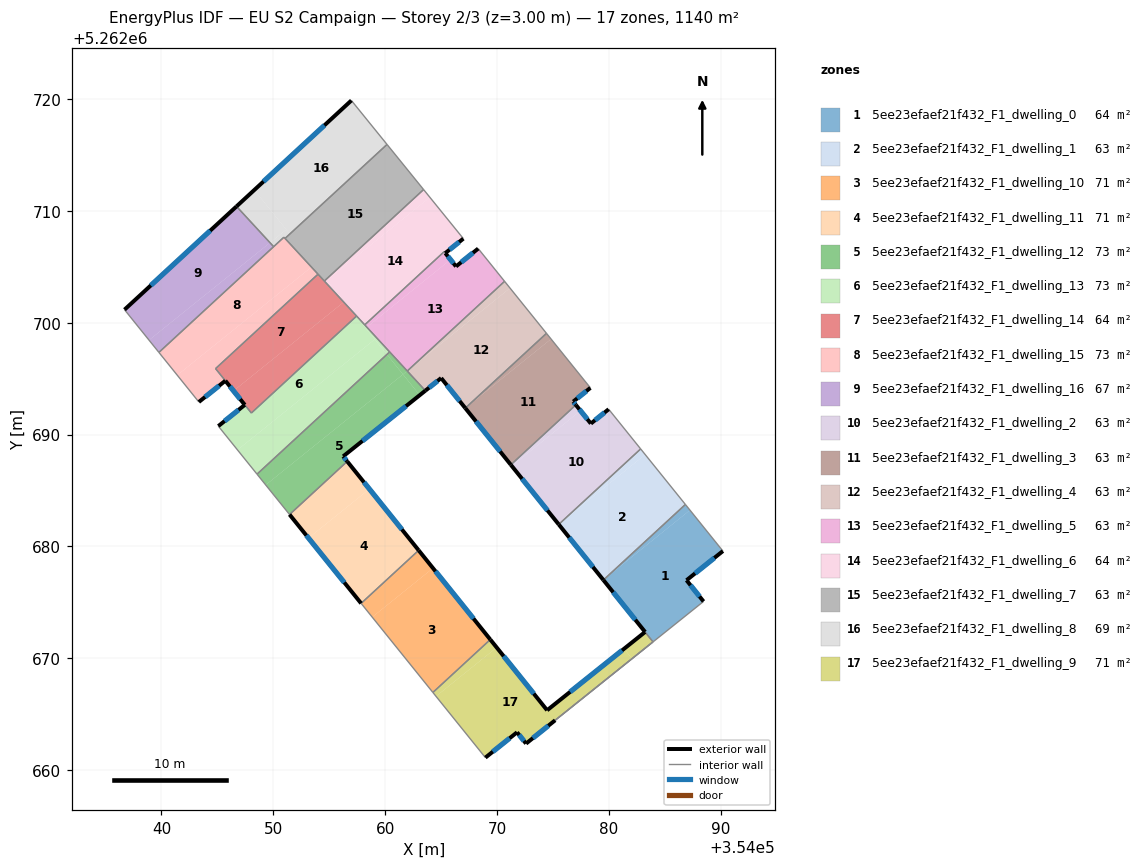
=== STOREY PLAN SPEC (per zone: floor XY polygon, exterior-wall plan segments, windows/doors) ===
zone 1: 5ee23efaef21f432_F1_dwelling_0  (63.8 m²)
  floor: (354087.23, 5262683.25) (354090.18, 5262679.59) (354086.93, 5262676.98) (354088.45, 5262675.09) (354082.06, 5262669.97) (354083.93, 5262671.47) (354083.22, 5262672.36) (354079.49, 5262677.00) (354079.58, 5262677.08)
  floor: (354079.49, 5262677.00) (354083.22, 5262672.36) (354083.93, 5262671.47)
  floor: (354086.82, 5262683.75) (354087.23, 5262683.25) (354079.58, 5262677.08)
  exterior wall: (354079.49, 5262677.00) – (354083.22, 5262672.36)  [6.0 m]
    window: (354080.37, 5262675.91) – (354082.35, 5262673.45)  [5.0 m²]
  exterior wall: (354086.93, 5262676.98) – (354090.18, 5262679.59)  [4.2 m]
    window: (354087.69, 5262677.59) – (354089.41, 5262678.98)  [3.5 m²]
  exterior wall: (354088.45, 5262675.09) – (354086.93, 5262676.98)  [2.4 m]
    window: (354088.09, 5262675.53) – (354087.28, 5262676.54)  [2.0 m²]
  interior walls: 5
zone 2: 5ee23efaef21f432_F1_dwelling_1  (63.4 m²)
  floor: (354083.23, 5262688.21) (354086.82, 5262683.75) (354079.58, 5262677.08) (354079.49, 5262677.01) (354075.50, 5262681.97) (354075.60, 5262682.06)
  floor: (354082.83, 5262688.72) (354083.23, 5262688.21) (354075.60, 5262682.06)
  exterior wall: (354075.50, 5262681.97) – (354079.49, 5262677.00)  [6.4 m]
    window: (354076.44, 5262680.80) – (354078.56, 5262678.17)  [5.4 m²]
  interior walls: 3
zone 3: 5ee23efaef21f432_F1_dwelling_10  (71.3 m²)
  floor: (354064.27, 5262678.06) (354069.39, 5262671.68) (354064.26, 5262666.95) (354058.83, 5262673.69)
  floor: (354062.98, 5262679.66) (354064.27, 5262678.06) (354058.83, 5262673.69) (354057.84, 5262674.92)
  exterior wall: (354069.39, 5262671.68) – (354062.98, 5262679.66)  [10.2 m]
    window: (354067.89, 5262673.55) – (354064.49, 5262677.78)  [8.6 m²]
  interior walls: 3
zone 4: 5ee23efaef21f432_F1_dwelling_11  (71.2 m²)
  floor: (354058.58, 5262685.14) (354062.98, 5262679.66) (354057.84, 5262674.92) (354053.14, 5262680.75)
  floor: (354056.60, 5262687.61) (354058.58, 5262685.14) (354053.14, 5262680.75) (354051.45, 5262682.86)
  exterior wall: (354051.45, 5262682.86) – (354057.84, 5262674.92)  [10.2 m]
    window: (354052.95, 5262680.99) – (354056.34, 5262676.78)  [8.6 m²]
  exterior wall: (354062.98, 5262679.66) – (354056.60, 5262687.61)  [10.2 m]
    window: (354061.49, 5262681.52) – (354058.10, 5262685.74)  [8.6 m²]
  interior walls: 2
zone 5: 5ee23efaef21f432_F1_dwelling_12  (72.9 m²)
  floor: (354061.58, 5262695.38) (354063.08, 5262693.52) (354056.24, 5262688.06) (354056.60, 5262687.61) (354051.45, 5262682.86) (354049.32, 5262685.50)
  floor: (354060.15, 5262697.16) (354061.58, 5262695.38) (354049.32, 5262685.50) (354048.54, 5262686.46)
  floor: (354061.96, 5262695.69) (354063.53, 5262693.99) (354063.58, 5262693.93) (354063.08, 5262693.52) (354061.58, 5262695.38)
  floor: (354060.39, 5262697.39) (354061.96, 5262695.69) (354061.58, 5262695.38) (354060.15, 5262697.16)
  exterior wall: (354056.24, 5262688.06) – (354063.58, 5262693.93)  [9.4 m]
    window: (354057.96, 5262689.43) – (354061.86, 5262692.55)  [7.9 m²]
  exterior wall: (354056.60, 5262687.61) – (354056.24, 5262688.06)  [0.6 m]
    window: (354056.51, 5262687.71) – (354056.32, 5262687.95)  [0.5 m²]
  interior walls: 6
zone 6: 5ee23efaef21f432_F1_dwelling_13  (72.8 m²)
  floor: (354057.41, 5262700.56) (354059.06, 5262698.51) (354046.79, 5262688.63) (354045.08, 5262690.76) (354047.45, 5262692.66) (354048.03, 5262691.93)
  floor: (354058.35, 5262699.61) (354060.39, 5262697.39) (354060.15, 5262697.16) (354058.25, 5262699.52)
  floor: (354057.44, 5262700.59) (354058.35, 5262699.60) (354058.25, 5262699.52) (354057.41, 5262700.56)
  floor: (354059.06, 5262698.51) (354060.15, 5262697.16) (354048.54, 5262686.46) (354046.79, 5262688.63)
  exterior wall: (354047.45, 5262692.66) – (354045.08, 5262690.76)  [3.0 m]
    window: (354046.89, 5262692.21) – (354045.63, 5262691.20)  [2.6 m²]
  interior walls: 6
zone 7: 5ee23efaef21f432_F1_dwelling_14  (64.2 m²)
  floor: (354056.98, 5262701.10) (354057.40, 5262700.57) (354048.03, 5262691.93) (354046.44, 5262693.91) (354056.29, 5262701.84)
  floor: (354053.99, 5262704.34) (354056.29, 5262701.84) (354046.44, 5262693.91) (354044.83, 5262695.90)
  floor: (354056.99, 5262701.09) (354057.43, 5262700.60) (354057.40, 5262700.57)
  exterior wall: (354045.71, 5262694.81) – (354047.45, 5262692.66)  [2.8 m]
    window: (354046.12, 5262694.31) – (354047.04, 5262693.16)  [2.3 m²]
  interior walls: 6
zone 8: 5ee23efaef21f432_F1_dwelling_15  (72.9 m²)
  floor: (354053.40, 5262704.97) (354053.99, 5262704.34) (354044.83, 5262695.90) (354045.71, 5262694.81) (354043.34, 5262692.91) (354041.41, 5262695.31)
  floor: (354050.94, 5262707.64) (354053.40, 5262704.97) (354041.41, 5262695.31) (354039.77, 5262697.35)
  exterior wall: (354043.34, 5262692.91) – (354045.71, 5262694.81)  [3.0 m]
    window: (354043.89, 5262693.36) – (354045.15, 5262694.37)  [2.6 m²]
  interior walls: 7
zone 9: 5ee23efaef21f432_F1_dwelling_16  (67.4 m²)
  floor: (354049.70, 5262707.15) (354050.02, 5262706.80) (354039.77, 5262697.35) (354038.89, 5262698.44)
  floor: (354046.71, 5262710.40) (354049.70, 5262707.15) (354038.89, 5262698.44) (354036.69, 5262701.16)
  exterior wall: (354046.71, 5262710.40) – (354036.69, 5262701.16)  [13.6 m]
    window: (354044.35, 5262708.23) – (354039.05, 5262703.33)  [11.5 m²]
  interior walls: 3
zone 10: 5ee23efaef21f432_F1_dwelling_2  (63.4 m²)
  floor: (354079.97, 5262692.27) (354082.83, 5262688.72) (354075.60, 5262682.06) (354075.50, 5262681.98) (354071.31, 5262687.19) (354077.45, 5262692.13) (354078.38, 5262690.98)
  floor: (354077.03, 5262692.65) (354077.45, 5262692.13) (354071.31, 5262687.19) (354071.22, 5262687.30)
  exterior wall: (354071.22, 5262687.30) – (354075.50, 5262681.97)  [6.8 m]
    window: (354072.23, 5262686.05) – (354074.50, 5262683.22)  [5.8 m²]
  exterior wall: (354078.38, 5262690.98) – (354077.03, 5262692.65)  [2.1 m]
    window: (354078.06, 5262691.38) – (354077.35, 5262692.26)  [1.8 m²]
  exterior wall: (354079.97, 5262692.27) – (354078.38, 5262690.98)  [2.0 m]
    window: (354079.59, 5262691.97) – (354078.75, 5262691.29)  [1.7 m²]
  interior walls: 3
zone 11: 5ee23efaef21f432_F1_dwelling_3  (63.4 m²)
  floor: (354074.82, 5262698.54) (354078.33, 5262694.18) (354076.80, 5262692.95) (354077.03, 5262692.65) (354071.22, 5262687.30) (354067.16, 5262692.37) (354067.18, 5262692.39)
  floor: (354074.41, 5262699.05) (354074.82, 5262698.54) (354067.18, 5262692.39)
  exterior wall: (354067.16, 5262692.37) – (354071.22, 5262687.30)  [6.5 m]
    window: (354068.11, 5262691.18) – (354070.27, 5262688.49)  [5.5 m²]
  exterior wall: (354076.80, 5262692.95) – (354078.33, 5262694.18)  [2.0 m]
    window: (354077.16, 5262693.24) – (354077.97, 5262693.89)  [1.7 m²]
  exterior wall: (354077.03, 5262692.65) – (354076.80, 5262692.95)  [0.4 m]
    window: (354076.98, 5262692.72) – (354076.85, 5262692.88)  [0.3 m²]
  interior walls: 3
zone 12: 5ee23efaef21f432_F1_dwelling_4  (63.4 m²)
  floor: (354071.15, 5262703.09) (354074.41, 5262699.05) (354067.18, 5262692.39) (354067.15, 5262692.37) (354065.00, 5262695.05) (354063.58, 5262693.93) (354061.97, 5262695.68) (354062.03, 5262695.74)
  floor: (354070.66, 5262703.70) (354071.15, 5262703.09) (354062.03, 5262695.74)
  exterior wall: (354063.58, 5262693.93) – (354065.00, 5262695.05)  [1.8 m]
    window: (354063.92, 5262694.19) – (354064.66, 5262694.79)  [1.5 m²]
  exterior wall: (354065.00, 5262695.05) – (354067.16, 5262692.37)  [3.4 m]
    window: (354065.50, 5262694.42) – (354066.65, 5262693.00)  [2.9 m²]
  interior walls: 5
zone 13: 5ee23efaef21f432_F1_dwelling_5  (62.9 m²)
  floor: (354068.31, 5262706.62) (354070.66, 5262703.70) (354062.03, 5262695.74) (354061.96, 5262695.69) (354058.35, 5262699.60) (354065.83, 5262705.64) (354066.32, 5262705.03)
  floor: (354065.37, 5262706.22) (354065.83, 5262705.64) (354058.35, 5262699.60) (354058.16, 5262699.81) (354065.26, 5262706.34)
  exterior wall: (354066.32, 5262705.03) – (354065.37, 5262706.22)  [1.5 m]
    window: (354066.10, 5262705.31) – (354065.59, 5262705.94)  [1.3 m²]
  exterior wall: (354068.31, 5262706.62) – (354066.32, 5262705.03)  [2.5 m]
    window: (354067.84, 5262706.25) – (354066.79, 5262705.40)  [2.1 m²]
  interior walls: 6
zone 14: 5ee23efaef21f432_F1_dwelling_6  (63.9 m²)
  floor: (354063.99, 5262711.21) (354066.98, 5262707.51) (354065.36, 5262706.22) (354065.26, 5262706.35) (354058.16, 5262699.81) (354056.99, 5262701.09) (354054.80, 5262703.80)
  floor: (354063.43, 5262711.90) (354063.99, 5262711.21) (354054.80, 5262703.80) (354054.73, 5262703.89)
  floor: (354054.73, 5262703.89) (354056.34, 5262701.88) (354056.29, 5262701.84) (354054.55, 5262703.72)
  floor: (354056.34, 5262701.88) (354054.73, 5262703.89) (354056.99, 5262701.09) (354056.29, 5262701.84)
  exterior wall: (354065.36, 5262706.22) – (354066.98, 5262707.51)  [2.1 m]
    window: (354065.74, 5262706.52) – (354066.60, 5262707.21)  [1.7 m²]
  interior walls: 6
zone 15: 5ee23efaef21f432_F1_dwelling_7  (63.4 m²)
  floor: (354060.16, 5262715.93) (354063.43, 5262711.90) (354054.55, 5262703.72) (354051.04, 5262707.53)
  interior walls: 5
zone 16: 5ee23efaef21f432_F1_dwelling_8  (69.5 m²)
  floor: (354056.97, 5262719.86) (354060.16, 5262715.93) (354052.25, 5262708.64) (354051.43, 5262707.98) (354048.30, 5262711.87)
  floor: (354052.25, 5262708.64) (354051.47, 5262707.93) (354051.43, 5262707.98)
  floor: (354051.15, 5262708.32) (354051.47, 5262707.93) (354051.04, 5262707.53) (354050.94, 5262707.64) (354050.02, 5262706.80) (354049.70, 5262707.15)
  floor: (354048.30, 5262711.87) (354051.15, 5262708.32) (354049.70, 5262707.15) (354046.71, 5262710.40)
  exterior wall: (354056.97, 5262719.86) – (354046.71, 5262710.40)  [14.0 m]
    window: (354054.56, 5262717.64) – (354049.12, 5262712.62)  [11.8 m²]
  interior walls: 5
zone 17: 5ee23efaef21f432_F1_dwelling_9  (70.8 m²)
  floor: (354081.34, 5262670.86) (354082.06, 5262669.97) (354072.58, 5262662.38) (354071.78, 5262663.39) (354068.95, 5262661.13) (354064.54, 5262666.61) (354069.96, 5262670.97) (354074.47, 5262665.36)
  floor: (354083.22, 5262672.36) (354083.93, 5262671.47) (354082.06, 5262669.97) (354081.34, 5262670.86)
  floor: (354069.39, 5262671.68) (354069.96, 5262670.97) (354064.54, 5262666.61) (354064.26, 5262666.95)
  exterior wall: (354074.47, 5262665.36) – (354069.39, 5262671.68)  [8.1 m]
    window: (354073.27, 5262666.85) – (354070.58, 5262670.20)  [6.8 m²]
  exterior wall: (354083.22, 5262672.36) – (354074.47, 5262665.36)  [11.2 m]
    window: (354081.16, 5262670.71) – (354076.52, 5262667.00)  [9.5 m²]
  exterior wall: (354071.78, 5262663.39) – (354072.58, 5262662.38)  [1.3 m]
    window: (354071.97, 5262663.16) – (354072.39, 5262662.62)  [1.1 m²]
  exterior wall: (354068.95, 5262661.13) – (354071.78, 5262663.39)  [3.6 m]
    window: (354069.61, 5262661.66) – (354071.11, 5262662.86)  [3.1 m²]
  exterior wall: (354072.58, 5262662.38) – (354075.18, 5262664.47)  [3.3 m]
    window: (354073.19, 5262662.87) – (354074.57, 5262663.98)  [2.8 m²]
  interior walls: 4

=== DERIVED (storey summary) ===
Building: EU S2 Campaign
Storey: 2 of 3  (floor level z = 3.00 m)
Storey gross floor area: 1140.4 m²
Zones on this storey: 17
  - 5ee23efaef21f432_F1_dwelling_0: floor 63.8 m²; exterior wall 12.6 m (37.7 m²); 3 window(s) 10.6 m²; WWR 28.1%
  - 5ee23efaef21f432_F1_dwelling_1: floor 63.4 m²; exterior wall 6.4 m (19.1 m²); 1 window(s) 5.4 m²; WWR 28.1%
  - 5ee23efaef21f432_F1_dwelling_10: floor 71.3 m²; exterior wall 10.2 m (30.7 m²); 1 window(s) 8.6 m²; WWR 28.1%
  - 5ee23efaef21f432_F1_dwelling_11: floor 71.2 m²; exterior wall 20.4 m (61.2 m²); 2 window(s) 17.2 m²; WWR 28.1%
  - 5ee23efaef21f432_F1_dwelling_12: floor 72.9 m²; exterior wall 10.0 m (29.9 m²); 2 window(s) 8.4 m²; WWR 28.1%
  - 5ee23efaef21f432_F1_dwelling_13: floor 72.8 m²; exterior wall 3.0 m (9.1 m²); 1 window(s) 2.6 m²; WWR 28.1%
  - 5ee23efaef21f432_F1_dwelling_14: floor 64.2 m²; exterior wall 2.8 m (8.3 m²); 1 window(s) 2.3 m²; WWR 28.1%
  - 5ee23efaef21f432_F1_dwelling_15: floor 72.9 m²; exterior wall 3.0 m (9.1 m²); 1 window(s) 2.6 m²; WWR 28.1%
  - 5ee23efaef21f432_F1_dwelling_16: floor 67.4 m²; exterior wall 13.6 m (40.9 m²); 1 window(s) 11.5 m²; WWR 28.1%
  - 5ee23efaef21f432_F1_dwelling_2: floor 63.4 m²; exterior wall 11.0 m (33.1 m²); 3 window(s) 9.3 m²; WWR 28.1%
  - 5ee23efaef21f432_F1_dwelling_3: floor 63.4 m²; exterior wall 8.8 m (26.5 m²); 3 window(s) 7.5 m²; WWR 28.1%
  - 5ee23efaef21f432_F1_dwelling_4: floor 63.4 m²; exterior wall 5.3 m (15.8 m²); 2 window(s) 4.4 m²; WWR 28.1%
  - 5ee23efaef21f432_F1_dwelling_5: floor 62.9 m²; exterior wall 4.1 m (12.2 m²); 2 window(s) 3.4 m²; WWR 28.1%
  - 5ee23efaef21f432_F1_dwelling_6: floor 63.9 m²; exterior wall 2.1 m (6.2 m²); 1 window(s) 1.7 m²; WWR 28.1%
  - 5ee23efaef21f432_F1_dwelling_7: floor 63.4 m²
  - 5ee23efaef21f432_F1_dwelling_8: floor 69.5 m²; exterior wall 14.0 m (41.9 m²); 1 window(s) 11.8 m²; WWR 28.1%
  - 5ee23efaef21f432_F1_dwelling_9: floor 70.8 m²; exterior wall 27.6 m (82.7 m²); 5 window(s) 23.3 m²; WWR 28.1%
Zone adjacency (shared interzone walls):
  - 5ee23efaef21f432_F1_dwelling_0 ↔ 5ee23efaef21f432_F1_dwelling_1
  - 5ee23efaef21f432_F1_dwelling_0 ↔ 5ee23efaef21f432_F1_dwelling_9
  - 5ee23efaef21f432_F1_dwelling_1 ↔ 5ee23efaef21f432_F1_dwelling_2
  - 5ee23efaef21f432_F1_dwelling_10 ↔ 5ee23efaef21f432_F1_dwelling_11
  - 5ee23efaef21f432_F1_dwelling_10 ↔ 5ee23efaef21f432_F1_dwelling_9
  - 5ee23efaef21f432_F1_dwelling_11 ↔ 5ee23efaef21f432_F1_dwelling_12
  - 5ee23efaef21f432_F1_dwelling_12 ↔ 5ee23efaef21f432_F1_dwelling_13
  - 5ee23efaef21f432_F1_dwelling_12 ↔ 5ee23efaef21f432_F1_dwelling_4
  - 5ee23efaef21f432_F1_dwelling_12 ↔ 5ee23efaef21f432_F1_dwelling_5
  - 5ee23efaef21f432_F1_dwelling_13 ↔ 5ee23efaef21f432_F1_dwelling_14
  - 5ee23efaef21f432_F1_dwelling_13 ↔ 5ee23efaef21f432_F1_dwelling_5
  - 5ee23efaef21f432_F1_dwelling_13 ↔ 5ee23efaef21f432_F1_dwelling_6
  - 5ee23efaef21f432_F1_dwelling_14 ↔ 5ee23efaef21f432_F1_dwelling_15
  - 5ee23efaef21f432_F1_dwelling_14 ↔ 5ee23efaef21f432_F1_dwelling_6
  - 5ee23efaef21f432_F1_dwelling_14 ↔ 5ee23efaef21f432_F1_dwelling_7
  - 5ee23efaef21f432_F1_dwelling_15 ↔ 5ee23efaef21f432_F1_dwelling_16
  - 5ee23efaef21f432_F1_dwelling_15 ↔ 5ee23efaef21f432_F1_dwelling_7
  - 5ee23efaef21f432_F1_dwelling_15 ↔ 5ee23efaef21f432_F1_dwelling_8
  - 5ee23efaef21f432_F1_dwelling_16 ↔ 5ee23efaef21f432_F1_dwelling_8
  - 5ee23efaef21f432_F1_dwelling_2 ↔ 5ee23efaef21f432_F1_dwelling_3
  - 5ee23efaef21f432_F1_dwelling_3 ↔ 5ee23efaef21f432_F1_dwelling_4
  - 5ee23efaef21f432_F1_dwelling_4 ↔ 5ee23efaef21f432_F1_dwelling_5
  - 5ee23efaef21f432_F1_dwelling_5 ↔ 5ee23efaef21f432_F1_dwelling_6
  - 5ee23efaef21f432_F1_dwelling_6 ↔ 5ee23efaef21f432_F1_dwelling_7
  - 5ee23efaef21f432_F1_dwelling_7 ↔ 5ee23efaef21f432_F1_dwelling_8